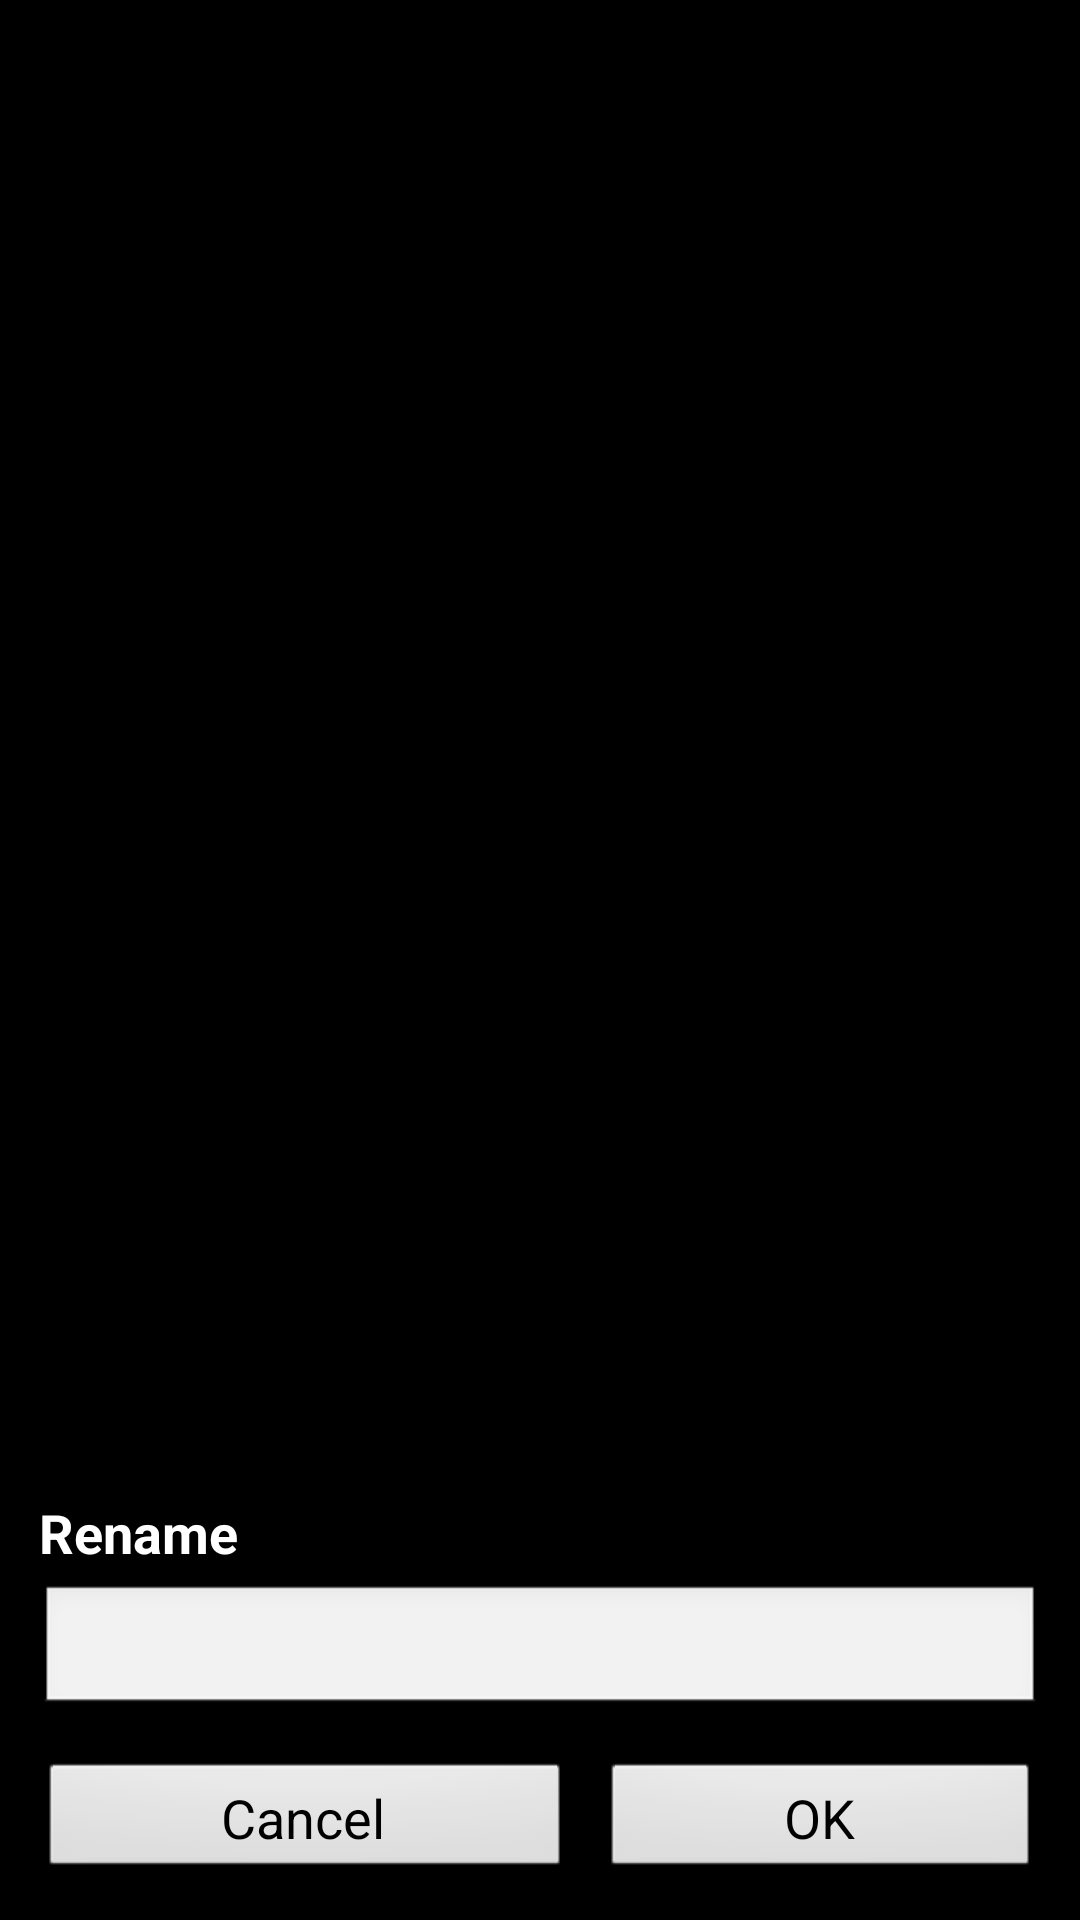

This screen was rendered from an Android layout file. Write that file and the resources it references.
<!-- AndroidManifest.xml: application theme android:Theme.NoTitleBar -->
<!-- res/layout/popwindow.xml -->
<ScrollView xmlns:android="http://schemas.android.com/apk/res/android"
    android:layout_width="fill_parent"
    android:layout_height="fill_parent" android:focusable="true" android:focusableInTouchMode="true">
    
    <ViewFlipper 
        android:id="@+id/viewFlipper1"
        android:layout_width="fill_parent"
        android:layout_height="fill_parent" android:scrollbars="vertical" android:layout_gravity="bottom">

        <LinearLayout
            android:id="@+id/rlframe"
            android:layout_width="fill_parent"
            android:layout_height="wrap_content" android:orientation="vertical">

            <LinearLayout
                android:id="@+id/linearLayout1"
                android:layout_width="match_parent"
                android:layout_height="wrap_content"
                android:background="@drawable/popwindow_bg"
                android:orientation="vertical" >

                <TextView
                    android:id="@+id/TextView01"
                    android:layout_width="wrap_content"
                    android:layout_height="wrap_content"
                    android:text="@string/text_rename"
                    android:textSize="18sp"
                    android:textStyle="bold" android:layout_marginLeft="13dip" android:layout_marginTop="13dip" android:layout_marginBottom="5dip" android:textColor="#FFFFFFFF"/>

                <EditText
                    android:id="@+id/et_device_name"
                    android:layout_width="fill_parent"
                    android:layout_height="44dip"
                    android:layout_marginRight="13dip"
                    android:paddingLeft="10dip" android:layout_marginLeft="13dip" android:textColor="@color/black" android:lines="1" android:singleLine="true" android:maxLines="1"/>

                <LinearLayout
                    android:id="@+id/llssub"
                    android:layout_width="fill_parent"
                    android:layout_height="wrap_content"
                    android:layout_marginBottom="13dip"
                    android:layout_marginTop="15dip" >

                    <Button
                        android:id="@+id/btn_cancel"
                        android:layout_width="wrap_content"
                        android:layout_height="40dip"
                        android:layout_marginLeft="13dip"
                        android:layout_marginRight="10dip"
                        android:layout_weight="1"
                        android:textSize="18sp" android:text="@string/button_cancel"/>

                    <Button
                        android:id="@+id/btn_confirm"
                        android:layout_width="wrap_content"
                        android:layout_height="40dip"
                        android:layout_marginRight="13dip"
                        android:layout_weight="1"
                        android:textSize="18sp" android:text="@string/button_confirm"/>
                </LinearLayout>
            </LinearLayout>

        </LinearLayout>

    </ViewFlipper>
</ScrollView>
<!-- resources referenced by this layout -->
<resources>
  <color name="black">#000000</color>
  <string name="button_cancel">Cancel</string>
  <string name="button_confirm">OK</string>
  <string name="text_rename">Rename</string>
</resources>
